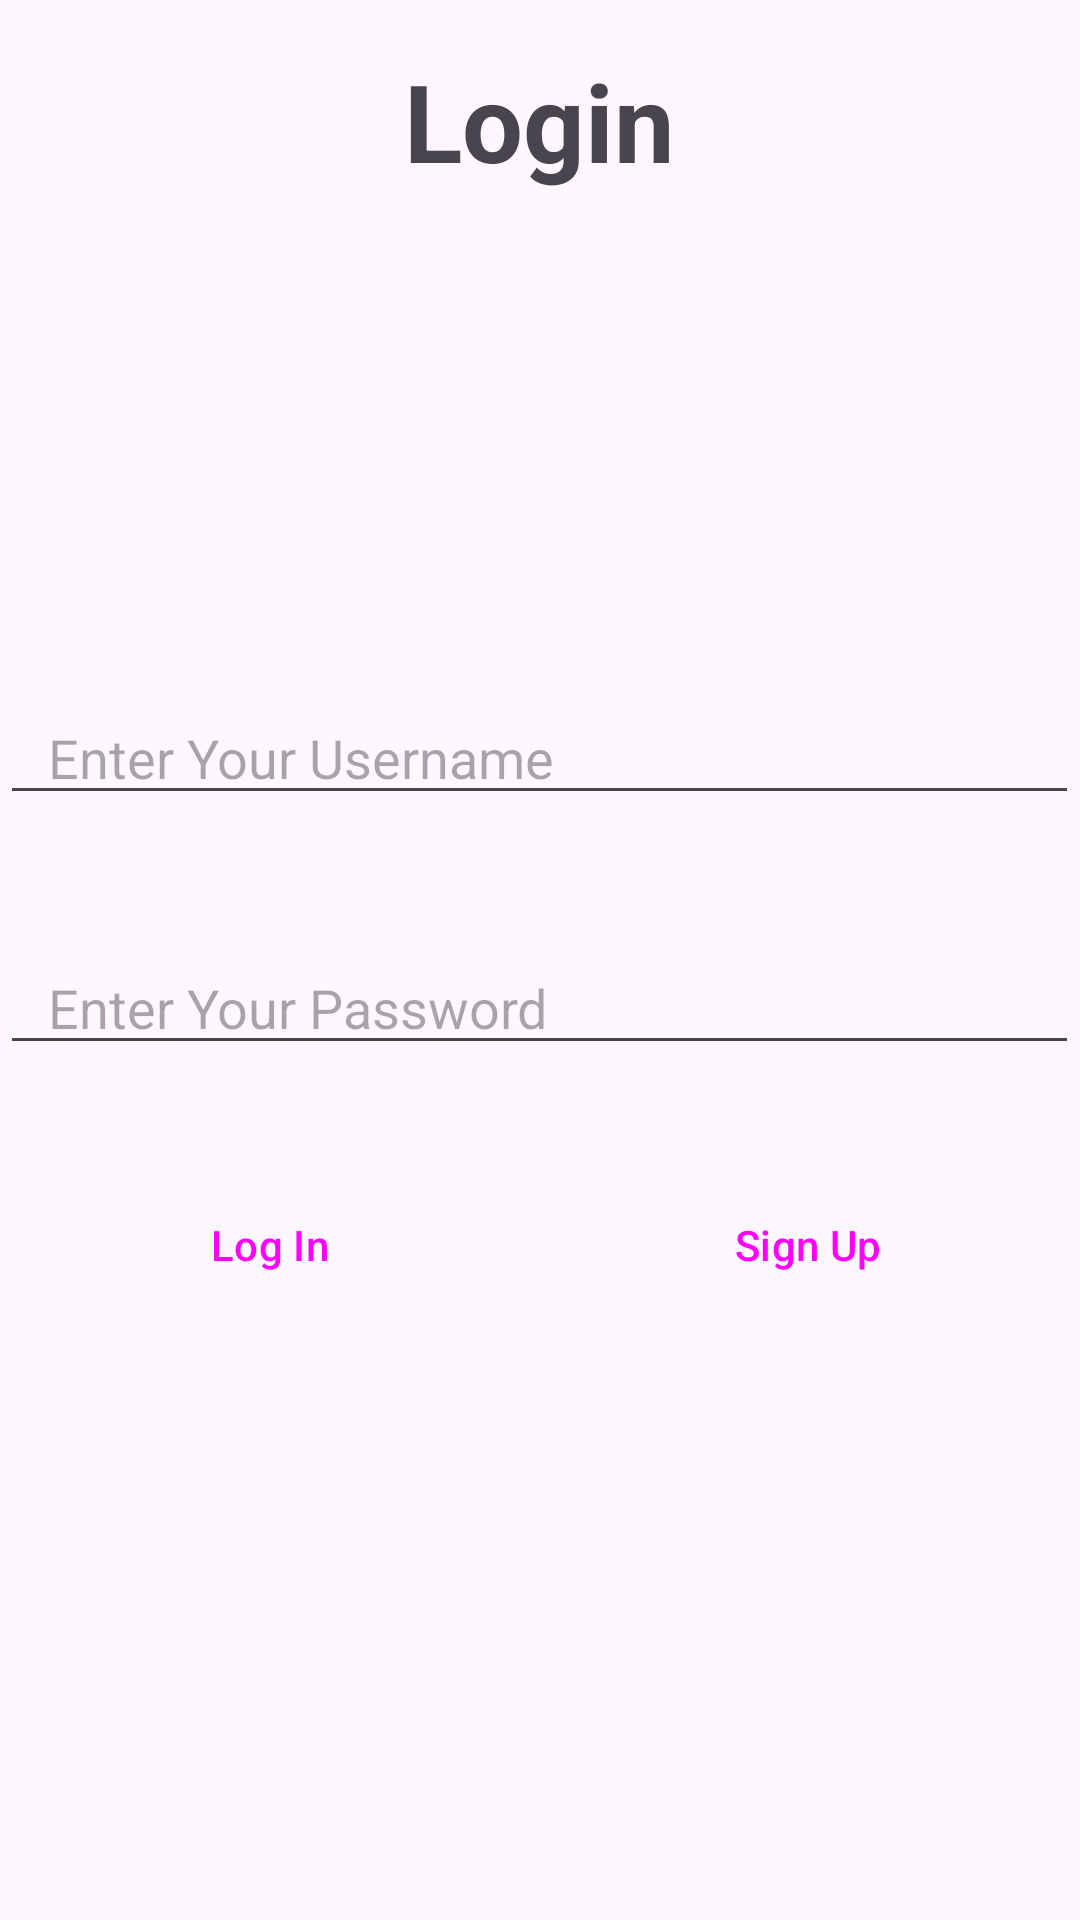

This screen was rendered from an Android layout file. Write that file and the resources it references.
<!-- AndroidManifest.xml: activity theme Theme.DwaineBrannonInventoryApp -->
<!-- res/layout/activity_main.xml -->
<?xml version="1.0" encoding="utf-8"?>
<androidx.constraintlayout.widget.ConstraintLayout xmlns:android="http://schemas.android.com/apk/res/android"
    android:layout_width="match_parent"
    android:layout_height="match_parent">

    <TableLayout
        android:layout_width="match_parent"
        android:layout_height="match_parent"
        android:stretchColumns="1,2">
        <TableRow>
            <TextView
                android:layout_span="3"
                android:text="@string/LoginText"
                android:textSize="36sp"
                android:textStyle="bold"
                android:layout_gravity="center_horizontal"
                android:layout_marginTop="48dp"
                android:layout_marginBottom="48dp"
                android:paddingStart="16dp"
                android:paddingTop="16dp"
                android:paddingEnd="16dp"
                android:paddingBottom="16dp"
            />
        </TableRow>

        <TableRow>
            <EditText
                android:layout_span="3"
                android:id="@+id/username_edit_text"
                android:layout_width="0dp"
                android:layout_height="wrap_content"
                android:layout_marginTop="48dp"
                android:autofillHints="username"
                android:hint="@string/usernameFiller"
                android:inputType="text"
                android:paddingStart="16dp"
                android:paddingTop="16dp"
                android:paddingEnd="16dp" />

        </TableRow>

        <TableRow>
            <EditText
                android:layout_span="3"
                android:id="@+id/password_edit_text"
                android:layout_width="0dp"
                android:layout_height="wrap_content"
                android:layout_marginTop="36dp"
                android:autofillHints="password"
                android:hint="@string/passwordFiller"
                android:inputType="textPassword"
                android:paddingStart="16dp"
                android:paddingTop="16dp"
                android:paddingEnd="16dp" />
        </TableRow>

        <TableRow>

            <Button
                android:id="@+id/login_button"
                style="?android:attr/buttonBarButtonStyle"
                android:layout_width="wrap_content"
                android:layout_height="wrap_content"
                android:layout_column="1"
                android:layout_marginTop="36dp"
                android:layout_marginEnd="4dp"
                android:text="@string/loginButtonText" />

            <Button
                android:layout_column="2"
                android:id="@+id/signup_button"
                style="?android:attr/buttonBarButtonStyle"
                android:layout_width="wrap_content"
                android:layout_height="wrap_content"
                android:layout_marginTop="36dp"
                android:layout_marginEnd="4dp"
                android:text="@string/signUp" />
        </TableRow>




    </TableLayout>
</androidx.constraintlayout.widget.ConstraintLayout>
<!-- resources referenced by this layout -->
<resources>
  <string name="LoginText">Login</string>
  <string name="loginButtonText">Log In</string>
  <string name="passwordFiller">Enter Your Password</string>
  <string name="signUp">Sign Up</string>
  <string name="usernameFiller">Enter Your Username</string>
  <style name="Theme.DwaineBrannonInventoryApp" parent="Base.Theme.DwaineBrannonInventoryApp" />
  <style name="Base.Theme.DwaineBrannonInventoryApp" parent="Theme.Material3.DayNight.NoActionBar">
          
  
          
  
      </style>
</resources>
